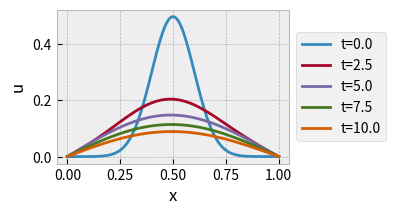
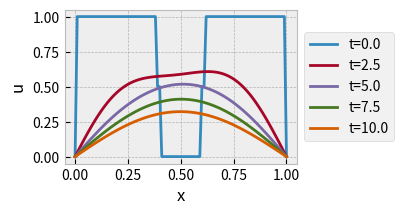
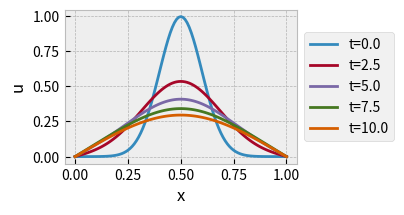
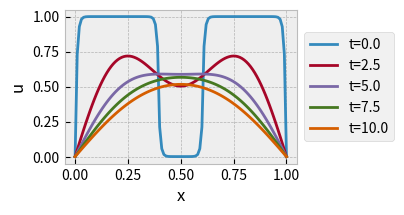
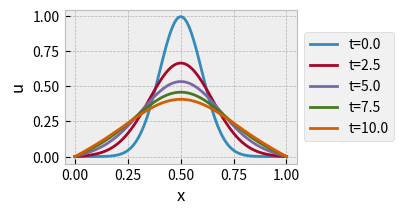
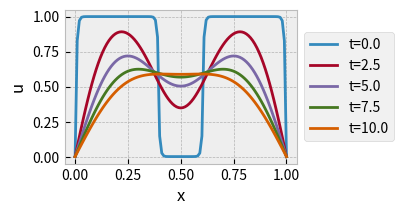
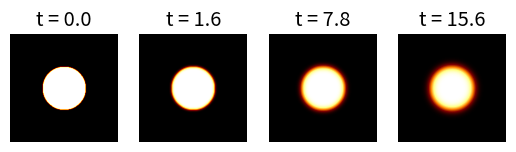

Recreate these plots in Python, in order.
import numpy as np
import matplotlib.pyplot as plt
plt.style.use('bmh')

def gauss(x, a, b, c):
    """
    Συνάρτηση Gauss
    a: ύψος της κορυφής της καμπύλης
    b: θέση της κορυφής της καμπύλης
    c: τυπική απόκλιση
    """
    return a*np.exp(-((x-b)**2/(2*c**2)))

def plug_profile(x, L, a, b):
    return 1 * (np.abs(x-L/a) > b)

def solve_diffusion1D_FE(L, T, dx, dt, d, I, *args):
    """
    Επιλύει τη μονοδιάστατη εξίσωση διάχυσης με το άμεσο σχήμα Euler (Forward Euler, FE) 
    θεωρώντας ομογενείς, μηδενικές, συνοριακές συνθήκες.
    L: μήκος χωρίου στη διάσταση x
    Τ: τελική χρονική στιγμή
    dx: χωρικό βήμα
    dt: χρονικό βήμα
    d: συντελεστής διάχυσης
    I: συνάρτηση που επιστρέφει την αρχική συνθήκη (π.χ. gauss ή plug_profile).
    *args: μέσω της λέξης κλειδί *args δηλώνεται δυναμικός αριθμός επιπλέον ορισμάτων.
    """
    
    xs = np.arange(0, L + dx, dx) # πεδίο ορισμού - υπολογιστικό πλέγμα
    xi = np.arange(0, xs.size)

    nsteps = int(T/dt)
    
    
    fig, ax = plt.subplots(1,1,figsize=(3,2), dpi = 150)
    plot_freq = int(nsteps/4)
    
    u0 = I(xs, *args) # αρχική συνθήκη. Το πρώτο όρισμα της συνάρτησης (xs) είναι το πεδίο ορισμού και τα
    #υπό΄λοιπα ορίσματα (αδιευκρίνιστα εκ των προτέρων) εισάγονται μέσω της λέξης κλειδί *args.
    u = np.zeros_like(xs) # τρέχον χρονικό βήμα
    F = d*dt/(dx**2)
       
    for n in range(nsteps+1):
        for i  in xi[1:-1]: # η επανάληψη δεν περιλαμβάνει το πρώτο και τελευταίο σημείο του πεδίου ορισμού τα οποία καθορίζονται
            # από τις συνοριακές συνθήκες.

            u[i] = u0[i] + F*(u0[i-1] - 2*u0[i] + u0[i+1])

        if n%plot_freq == 0:
            ax.plot(xs, u, label = f't={n*dt}')
        
        # επιβολή συνοριακών συνθηκών
        u[0] = 0  
        u[-1] = 0
        u0 = u

    ax.set_xlabel("x")
    ax.set_ylabel("u")
    ax.legend(loc='center left', bbox_to_anchor=(1, 0.5))

L = 1; T = 10; dx = 0.01; dt = 0.01; d = 0.005; a = 0.5; b = 0.5; c = 0.1
solve_diffusion1D_FE(L, T, dx, dt, d, gauss, a, b, c)

L = 1; T = 10; dx = 0.01; dt = 0.01; d = 0.005; a = 2.0; b = 0.1
solve_diffusion1D_FE(L, T, dx, dt, d, plug_profile, L, a, b)

import scipy.linalg # χρησιμοποιούμε το πακέτο scipy για την επίλυση γραμμικών συστημάτων

def solve_diffusion1D_BE(L, T, dx, dt, d, I, *args):
    """
    Επιλύει τη μονοδιάστατη εξίσωση διάχυσης με το πεπλεγμένο σχήμα Euler (Backward Euler, BE) 
    L: μήκος χωρίου στη διάσταση x
    Τ: τελική χρονική στιγμή
    dx: χωρικό βήμα
    dt: χρονικό βήμα
    d: συντελεστής διάχυσης
    I: συνάρτηση που επιστρέφει την αρχική συνθήκη (π.χ. gauss ή plug_profile).
    """
    
    xs = np.arange(0, L + dx, dx) # πεδίο ορισμού
    xi = np.arange(0, xs.size)
    
    nsteps = int(T/dt)
    
    u0 = I(xs, *args)
    u = np.zeros_like(xs) # τρέχον χρονικό βήμα
    F = d*dt/(dx**2)
    
    # αρχικοποίηση πινάκων Α και b.
    A = np.zeros((xs.size, xs.size))
    b = np.zeros(xs.size)

    for i in xi[1:-1]:
        A[i,i-1] = -F
        A[i,i] = 1 + 2*F
        A[i,i+1] = -F

    A[0,0] = A[xi[-1],xi[-1]] = 1 # Α[0,0] = Α[Nx, Nx] = 0
    # Σύμφωνα με το αριθμητικό σχήμα, θα πρέπει να μηδενιστούν τα στοιχεία A[0,1] και Α[Nx, Nx-1]. 
    # Ωστόσο έχει ήδη γίνει κατά την αρχικοποίηση του πίνακα Α με μηδενικά.
    
    fig, ax = plt.subplots(1,1,figsize=(3,2), dpi = 150)
    plot_freq = int(nsteps/4)

    for n in range(nsteps+1):
        # Υπολογισμός του πίνακα b και επίλυση γραμμικού συστήματος
        for i in xi[1:-1]:
            b[i] = u0[i]

        b[0] = b[xi[-1]] = 0
        u = scipy.linalg.solve(A, b)
        u0 = u
    
        if n%plot_freq == 0:
            ax.plot(xs, u, label = f't={n*dt}')
        
    ax.set_xlabel("x")
    ax.set_ylabel("u")
    ax.legend(loc='center left', bbox_to_anchor=(1, 0.5))

L = 1; T = 10; dx = 0.01; dt = 0.01; d = 0.005; a = 1; b = 0.5; c = 0.1
solve_diffusion1D_BE(L, T, dx, dt, d, gauss, a, b, c)

L = 1; T = 10; dx = 0.01; dt = 0.01; d = 0.005; a = 2.0; b = 0.1; 
solve_diffusion1D_BE(L, T, dx, dt, d, plug_profile, L, a, b)

import scipy.linalg

def solve_diffusion1D_CR(L, T, dx, dt, d, I, *args):
    """
    Επιλύει τη μονοδιάστατη διάχυση με το σχήμα Crank-Nicolson (CR)
    L: μήκος χωρίου στη διάσταση x
    Τ: τελική χρονική στιγμή
    dx: χωρικό βήμα
    dt: χρονικό βήμα
    d: συντελεστής διάχυσης
    I: συνάρτηση που επιστρέφει την αρχική συνθήκη (π.χ. gauss ή plug_profile).
    """
    
    xs = np.arange(0, L+dx, dx) # πεδίο ορισμού
    xi = np.arange(0, xs.size)

    nsteps = int(T/dt)
    
    
    u0 = I(xs, *args)
    u = np.zeros_like(xs) # τρέχον χρονικό βήμα
    F = d*dt/(dx**2)
    
    # αρχικοποίηση πινάκων Α και b.
    A = np.zeros((xs.size, xs.size))
    b = np.zeros(xs.size)

    for i in xi[1:-1]:
        A[i,i-1] = -F/2
        A[i,i] = 1 + F
        A[i,i+1] = -F/2

    A[0,0] = A[xi[-1],xi[-1]] = 1
    
    fig, ax = plt.subplots(1,1,figsize=(3,2), dpi = 150)
    plot_freq = int(nsteps/4)

    for n in range(nsteps+1):
        for i in xi[1:-1]:
            b[i] = u0[i]
        b[0] = b[xi[-1]] = 0
        u = scipy.linalg.solve(A, b)

        u0 = u
    
        if n%plot_freq == 0:
            ax.plot(xs, u, label = f't={n*dt}')
        
    ax.set_xlabel("x")
    ax.set_ylabel("u")
    ax.legend(loc='center left', bbox_to_anchor=(1, 0.5))

L = 1; T = 10; dx = 0.01; dt = 0.01; d = 0.005; a = 1; b = 0.5; c = 0.1
solve_diffusion1D_CR(L, T, dx, dt, d, gauss, a, b, c)

L = 1; T = 10; dx = 0.01; dt = 0.01; d = 0.005; a = 2.0; b = 0.1; 
solve_diffusion1D_CR(L, T, dx, dt, d, plug_profile, L, a, b)

import scipy.linalg

def tridiag(a, b, c, size):
    return np.diagflat([a]*(size-1), -1) + np.diagflat([b]*size, 0) + np.diagflat([c]*(size-1), 1)

def theta_rule_diffusion1D(L, T, dx, dt, d, theta, I, *args):
    
    xs = np.arange(0, L+dx, dx) # πεδίο ορισμού
    xi = np.arange(0, xs.size)

    nsteps = int(T/dt)
    
    u0 = I(xs, *args)
    u = np.zeros_like(xs) # τρέχον χρονικό βήμα
    F = d*dt/(dx**2)
    
    a = - F * theta
    b = 1 + 2 * F * theta
    c = - F * theta
    
    A = tridiag(a, b, c, xs.size)
    A[0,0] = A[xi[-1],xi[-1]] = 1
    b = np.zeros(xs.size)
    
    fig, ax = plt.subplots(1,1,figsize=(3,2), dpi = 150)
    plot_freq = int(nsteps/4)
    
    for n in range(nsteps+1):
        for i in xi[1:-1]:
            b[i] = u0[i]
        b[0] = b[xi[-1]] = 0
        u = scipy.linalg.solve(A, b)

        u0 = u
    
        if n%plot_freq == 0:
            ax.plot(xs, u, label = f't={n*dt}')
        
    ax.set_xlabel("x")
    ax.set_ylabel("u")
    ax.legend(loc='center left', bbox_to_anchor=(1, 0.5))

def do_timestep(u0, u):
    # εμπρόσθιες διαφορές στο χρόνο, κεντρικές διαφορές στο χώρο
    u[1:-1, 1:-1] = u0[1:-1, 1:-1] + d * dt * (
          (u0[2:, 1:-1] - 2*u0[1:-1, 1:-1] + u0[:-2, 1:-1])/dx2
          + (u0[1:-1, 2:] - 2*u0[1:-1, 1:-1] + u0[1:-1, :-2])/dy2 )

    u0 = u.copy()
    return u0, u

 
Lx = Ly = 10.
dx = dy = 0.05
T = 10
dt = 0.1
d = 4.
nsteps = 101

nx, ny = int(Lx/dx), int(Ly/dy)

dx2, dy2 = dx*dx, dy*dy
dt = 0.5 * dx2 * dy2 / (d * (dx2 + dy2)) # το μέγιστο dt ώστε το σχήμα να παραμένει ευσταθές (F=0.5)

u0 = np.zeros((nx, ny))
u = u0.copy()

# αρχική συνθήκη - κύκλος ακτίνας r και με κέντρο (cx,cy)
r, cx, cy = 2, 5, 5
r2 = r**2
for i in range(nx):
    for j in range(ny):
        p2 = (i*dx-cx)**2 + (j*dy-cy)**2
        if p2 < r2:
            u0[i,j] = 1

# χρονικά σημεία

plot_timings = [0, 10, 50, 100]
fig, ax = plt.subplots(1, len(plot_timings), dpi = 150)

counter = 0
for j in range(nsteps):
    u0, u = do_timestep(u0, u)
    if j in plot_timings:
        ax[counter].imshow(u.copy(), cmap=plt.get_cmap('afmhot'), vmin=0,vmax=1)
        ax[counter].set_axis_off()
        ax[counter].set_title('t = {:.1f}'.format(j*dt*1000))
        counter += 1

plt.show()